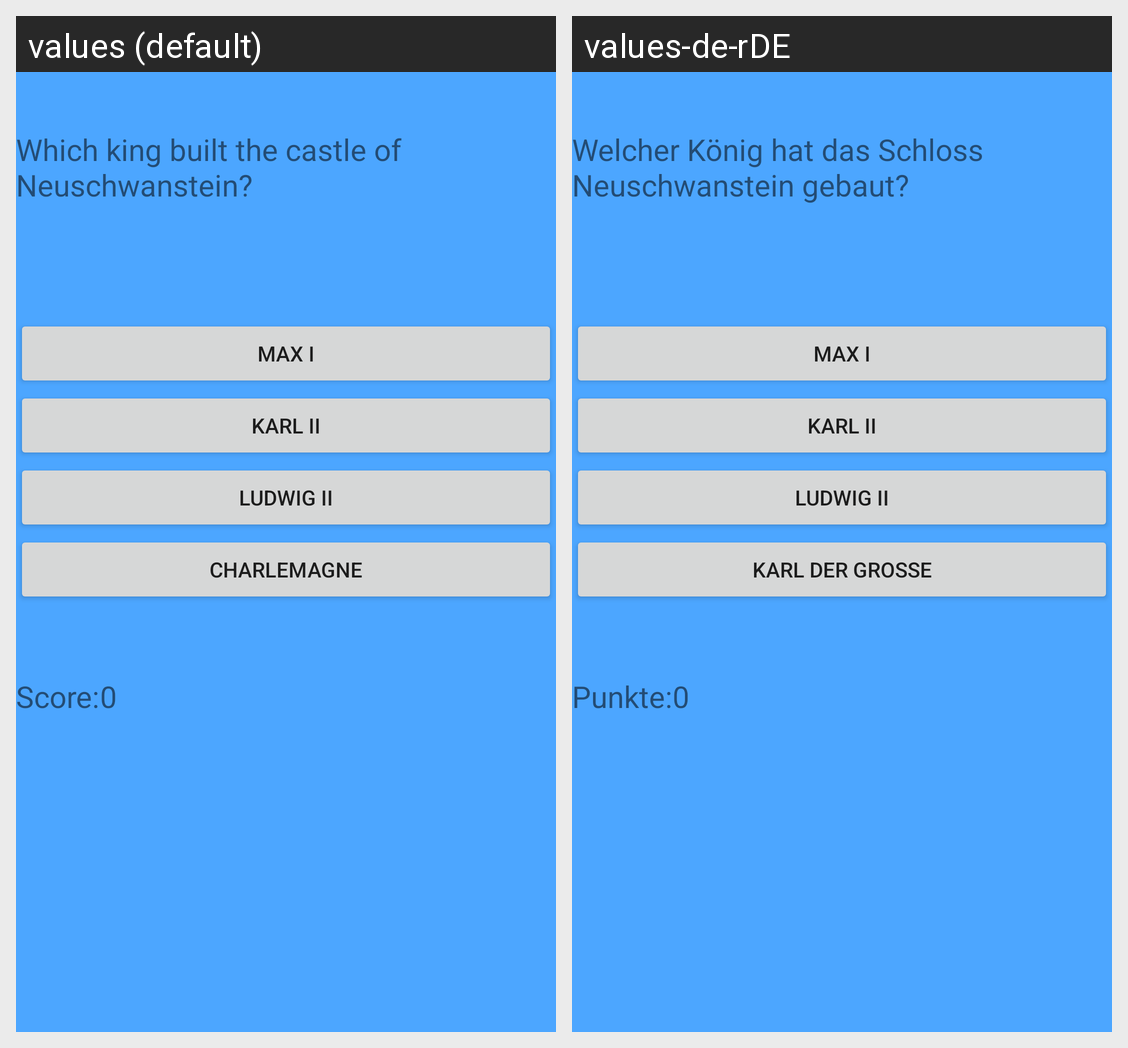

Strings drawn on this Android screen and how each of the app's shown locales translates them:
Android screen res/layout/activity_bavarian_sights.xml rendered under 2 locales, left to right: values (default), values-de-rDE. Device: Nexus 5 (rendered at 1080×1920; each locale shown at half size, 540×960, under a caption strip naming it); theme AppTheme.
Strings drawn on this screen, with the default value and each locale's value (text and hints the layout hard-codes, and strings that could not be matched under every locale, appear in the picture but are not listed):

sights_question_1
  values: Which king built the castle of Neuschwanstein?
  values-de-rDE: Welcher König hat das Schloss Neuschwanstein gebaut?

answer_s.1.1
  values: Max I
  values-de-rDE: Max I

answer_s.1.2
  values: Karl II
  values-de-rDE: Karl II

answer_s.1.right
  values: Ludwig II
  values-de-rDE: Ludwig II

answer_s.1.3
  values: Charlemagne
  values-de-rDE: Karl der Große

sights_score_message
  values: Score:
  values-de-rDE: Punkte:

sights_score
  values: 0
  values-de-rDE: 0
